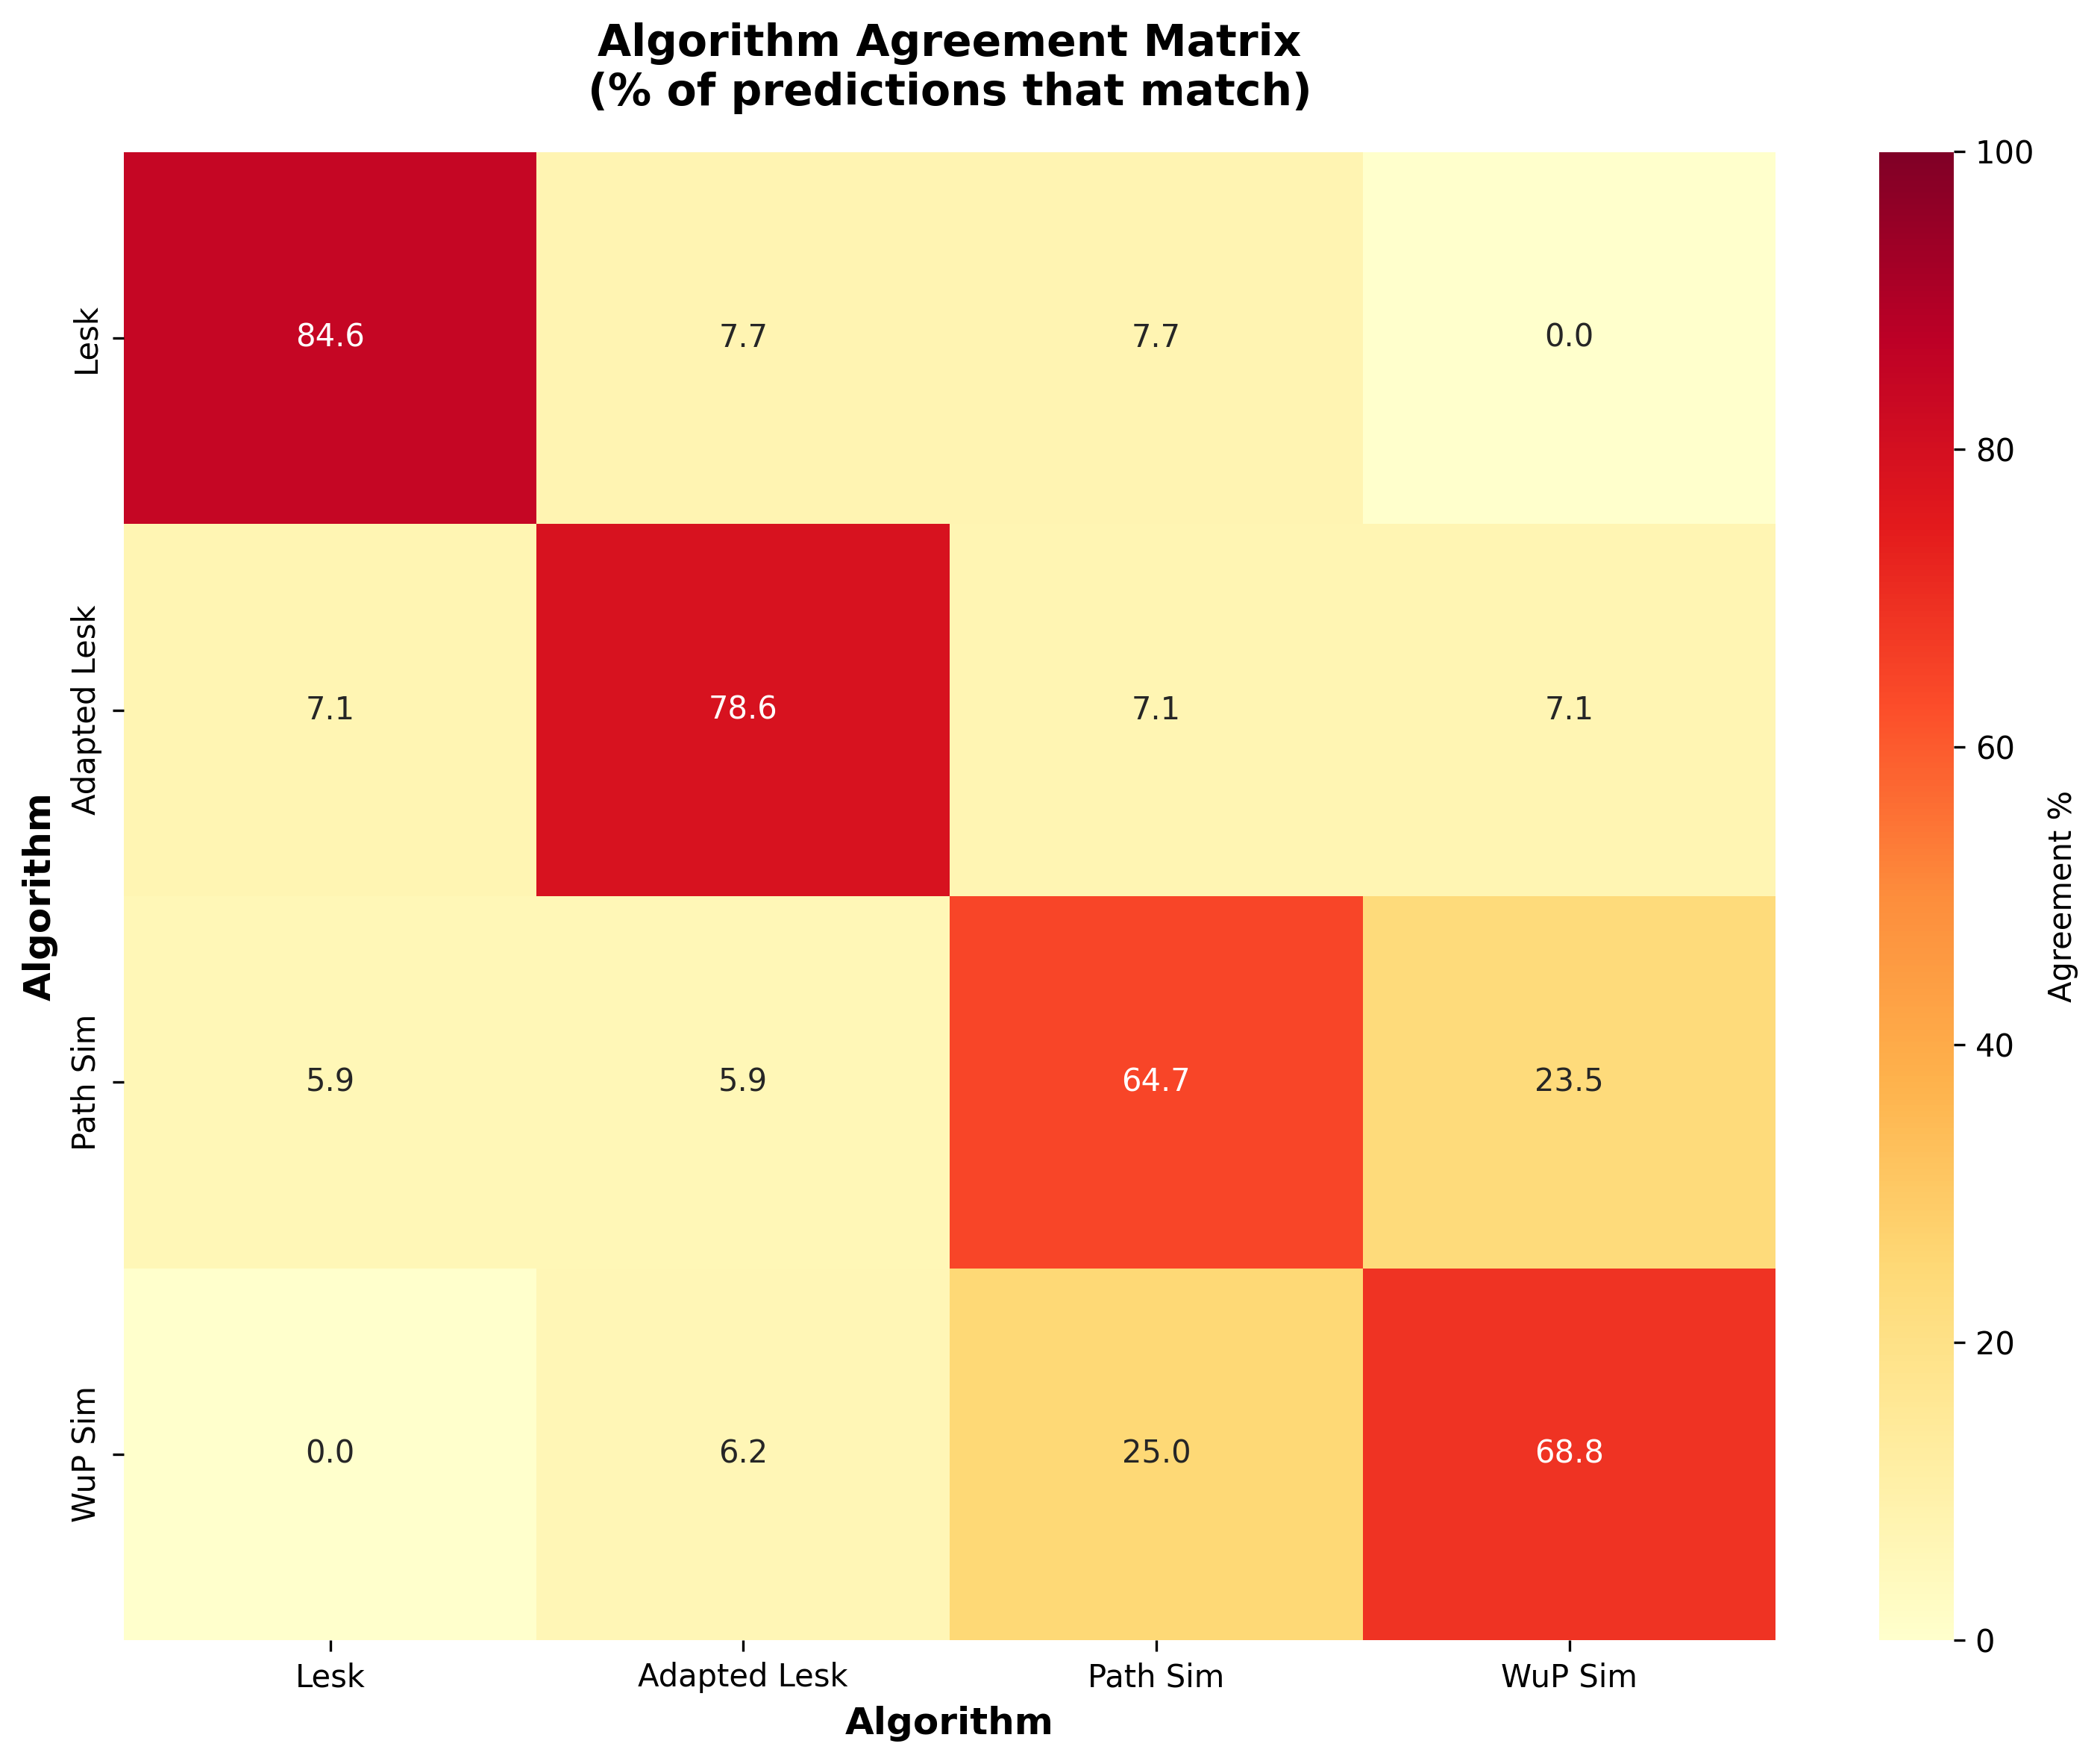

Values plotted in this chart, from the file beside it:
, Lesk, Adapted Lesk, Path Sim, WuP Sim
Lesk, 11.0, 1.0, 1.0, 0.0
Adapted Lesk, 1.0, 11.0, 1.0, 1.0
Path Sim, 1.0, 1.0, 11.0, 4.0
WuP Sim, 0.0, 1.0, 4.0, 11.0
